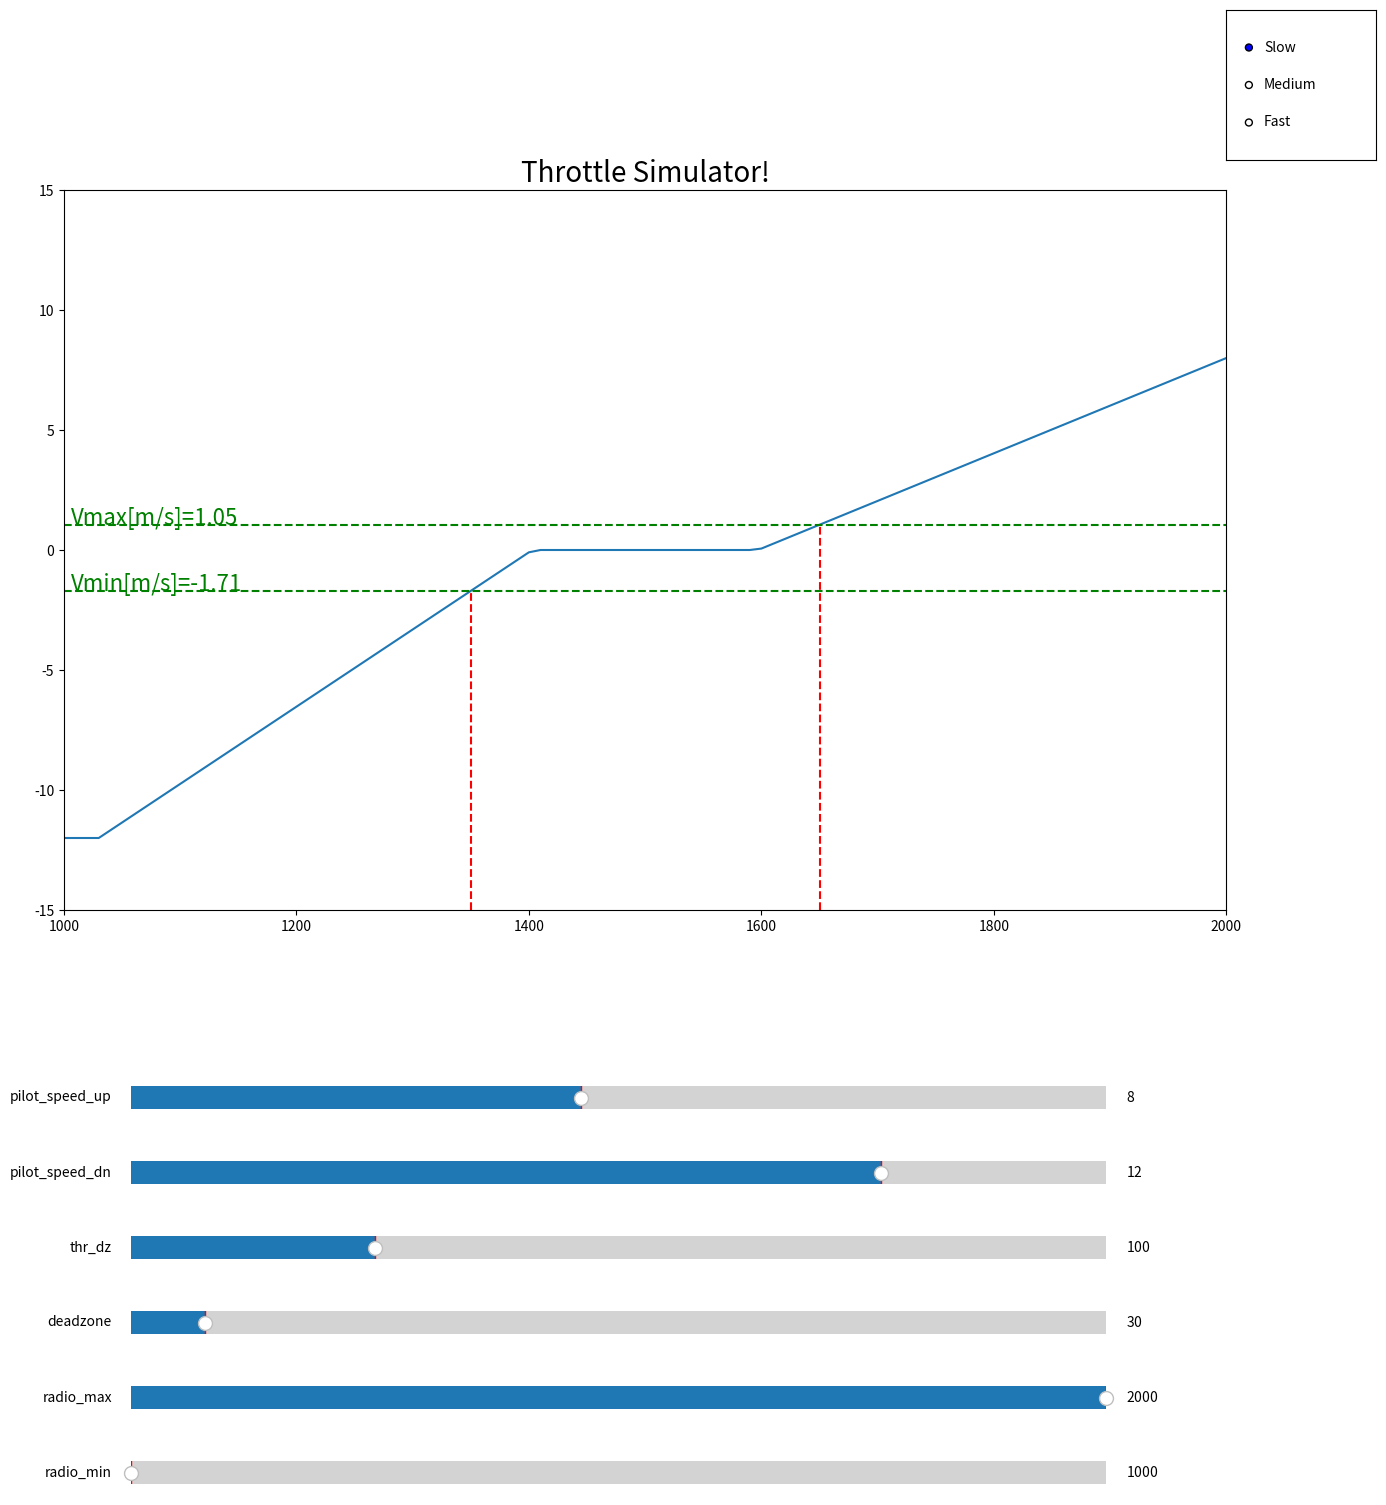

The matplotlib source for this figure:
import matplotlib.pyplot as plt
from matplotlib.widgets import Slider, RadioButtons
import numpy as np


HIGH_IN = 1000

def constrain_int(input, min, max):
    if input < min:
        return min
    if input > max:
        return max
    return input

def get_throttle_mid(radio_min, radio_max, radio_trim_low):
    return HIGH_IN * (((radio_min + radio_max)/2) - radio_trim_low) / (radio_max - radio_trim_low)

def calculate_pwm_speed_series(radio_min, radio_max, deadzone, thr_dz, pilot_speed_dn, pilot_speed_up):
    pwm_speed_vals = []
    pwms = []
    speeds = []
    radio_trim_low = radio_min + deadzone
    for pwm_input in range (1000, 2100, 10):
        ## pwm_to_range_dz ##
        r_in = constrain_int(pwm_input, radio_min, radio_max)


        if r_in > radio_trim_low:
            control_in = (((HIGH_IN) * (r_in - radio_trim_low)) / (radio_max - radio_trim_low))
        else:
            control_in = 0

        ## get_pilot_desired_climb_rate ##
        throttle_control = constrain_int(control_in, 0, 1000)
        mid_stick = get_throttle_mid(radio_min, radio_max, radio_trim_low)
        deadband_top = mid_stick + thr_dz
        deadband_bottom = mid_stick - thr_dz
        # check throttle is above, below or in the deadband
        if (throttle_control < deadband_bottom):
            # below the deadband
            desired_rate = pilot_speed_dn * (throttle_control-deadband_bottom) / deadband_bottom
        elif (throttle_control > deadband_top):
            # above the deadband
            desired_rate = pilot_speed_up * (throttle_control-deadband_top) / (1000-deadband_top)
        else:
            # must be in the deadband
            desired_rate = 0

        pwm_speed_vals.append((pwm_input, desired_rate))
        pwms.append(pwm_input)
        speeds.append(desired_rate)
    #return pwm_speed_vals
    return pwms, speeds

initial_values = {'radio_min': 1000, 'radio_max': 2000, 'deadzone': 30, 'thr_dz': 100, 'pilot_speed_dn': 12, 'pilot_speed_up': 8}
# Create initial plot
fig, ax = plt.subplots(figsize=(15,15))
plt.subplots_adjust(bottom=0.4)
x, y = calculate_pwm_speed_series(**initial_values)
ax.set_ylim([-15, 15])
ax.set_xlim([1000, 2000])
line, = ax.plot(x, y)

ax.set_title("Throttle Simulator!", {'fontsize': 20})

# Create sliders for each constant
#slider_ax = plt.axes([0.1, 0.01, 0.65, 0.03])
#slider_a = Slider(slider_ax, 'a', -10, 10, valinit=initial_values['a'])
slider_radio_min = Slider(plt.axes([0.17, 0.01, 0.65, 0.03]), 'radio_min', 1000, 1150, valinit=initial_values['radio_min'])
slider_radio_max = Slider(plt.axes([0.17, 0.06, 0.65, 0.03]), 'radio_max', 1850, 2000, valinit=initial_values['radio_max'])
slider_deadzone = Slider(plt.axes([0.17, 0.11, 0.65, 0.03]), 'deadzone', 0, 400, valinit=initial_values['deadzone'])
slider_thr_dz = Slider(plt.axes([0.17, 0.16, 0.65, 0.03]), 'thr_dz', 0, 400, valinit=initial_values['thr_dz'])
slider_pilot_speed_dn = Slider(plt.axes([0.17, 0.21, 0.65, 0.03]), 'pilot_speed_dn', 2, 15, valinit=initial_values['pilot_speed_dn'])
slider_pilot_speed_up = Slider(plt.axes([0.17, 0.26, 0.65, 0.03]), 'pilot_speed_up', 2, 15, valinit=initial_values['pilot_speed_up'])

joystick_pwm_limits = [None, None] # Initial values
def calc_joystick_pwm_limits(label):
    global joystick_pwm_limits
    if label == "Slow":
        joystick_pwm_limits = [1350, 1650]
    if label == "Medium":
        joystick_pwm_limits = [1200, 1800]
    if label == "Fast":
        joystick_pwm_limits = [1000, 2000]
    print(joystick_pwm_limits)
    
radio = RadioButtons(plt.axes([0.9, 0.9, 0.1, 0.1]), ('Slow', 'Medium', 'Fast'),
                     active=0)
radio.on_clicked(calc_joystick_pwm_limits)
calc_joystick_pwm_limits(radio.value_selected)

intersections_y = [None, None]
intersect_lines_y = [None, None]
intersect_lines_x = [None, None]
intersect_annotations = [None, None]

for idx, pwm in enumerate(joystick_pwm_limits):
    # Find intersection point of vertical line and the graph
    intersections_y[idx] = np.interp(pwm, x, y)
    # Add horizontal line at the intersection point
    intersect_lines_y[idx] = ax.axhline(y=intersections_y[idx], color='g', linestyle='--')
    # Add vertical line at x=
    intersect_lines_x[idx] = ax.axvline(x=pwm, color='r', linestyle='--', ymin=0, ymax=((intersections_y[idx]+15)/30))

    if idx == 0:
        lim_name = "min"
    else:
        lim_name = "max"
    intersect_annotations[idx] = ax.annotate(f'V{lim_name}[m/s]={intersections_y[idx]:.2f}', xy=(1000, intersections_y[idx]), xytext=(5, 0),
                textcoords='offset points', color='g', fontsize=16)

# Function to update the plot when sliders change
def update(val):
    global intersect_lines_y
    global intersect_lines_x
    global intersect_annotations
    global joystick_pwm_limits

    a = slider_radio_min.val
    b = slider_radio_max.val
    c = slider_deadzone.val
    d = slider_thr_dz.val
    e = slider_pilot_speed_dn.val
    f = slider_pilot_speed_up.val
    x, y = calculate_pwm_speed_series(a, b, c, d, e, f)
    line.set_xdata(x)
    line.set_ydata(y)

    for idx, pwm in enumerate(joystick_pwm_limits):
        intersect_lines_y[idx].remove()
        intersect_lines_x[idx].remove()
        # Find intersection point of vertical line and the graph
        intersections_y[idx] = np.interp(pwm, x, y)
        # Add horizontal line at the intersection point
        intersect_lines_y[idx] = ax.axhline(y=intersections_y[idx], color='g', linestyle='--')
        # Add vertical line at x
        intersect_lines_x[idx] = ax.axvline(x=pwm, color='r', linestyle='--', ymin=0, ymax=((intersections_y[idx]+15)/30))
    
        # Annotate the horizontal line with its y-value on the y-axis
        intersect_annotations[idx].remove()
        if idx == 0:
            lim_name = "min"
        else:
            lim_name = "max"
        intersect_annotations[idx] = ax.annotate(f'V{lim_name}[m/s]={intersections_y[idx]:.2f}', xy=(1000, intersections_y[idx]), xytext=(5, 0),
                textcoords='offset points', color='g', fontsize=20)

    fig.canvas.draw_idle()

# Connect sliders to update function
slider_radio_min.on_changed(update)
slider_radio_max.on_changed(update)
slider_deadzone.on_changed(update)
slider_thr_dz.on_changed(update)
slider_pilot_speed_dn.on_changed(update)
slider_pilot_speed_up.on_changed(update)
radio.on_clicked(update)

plt.show()